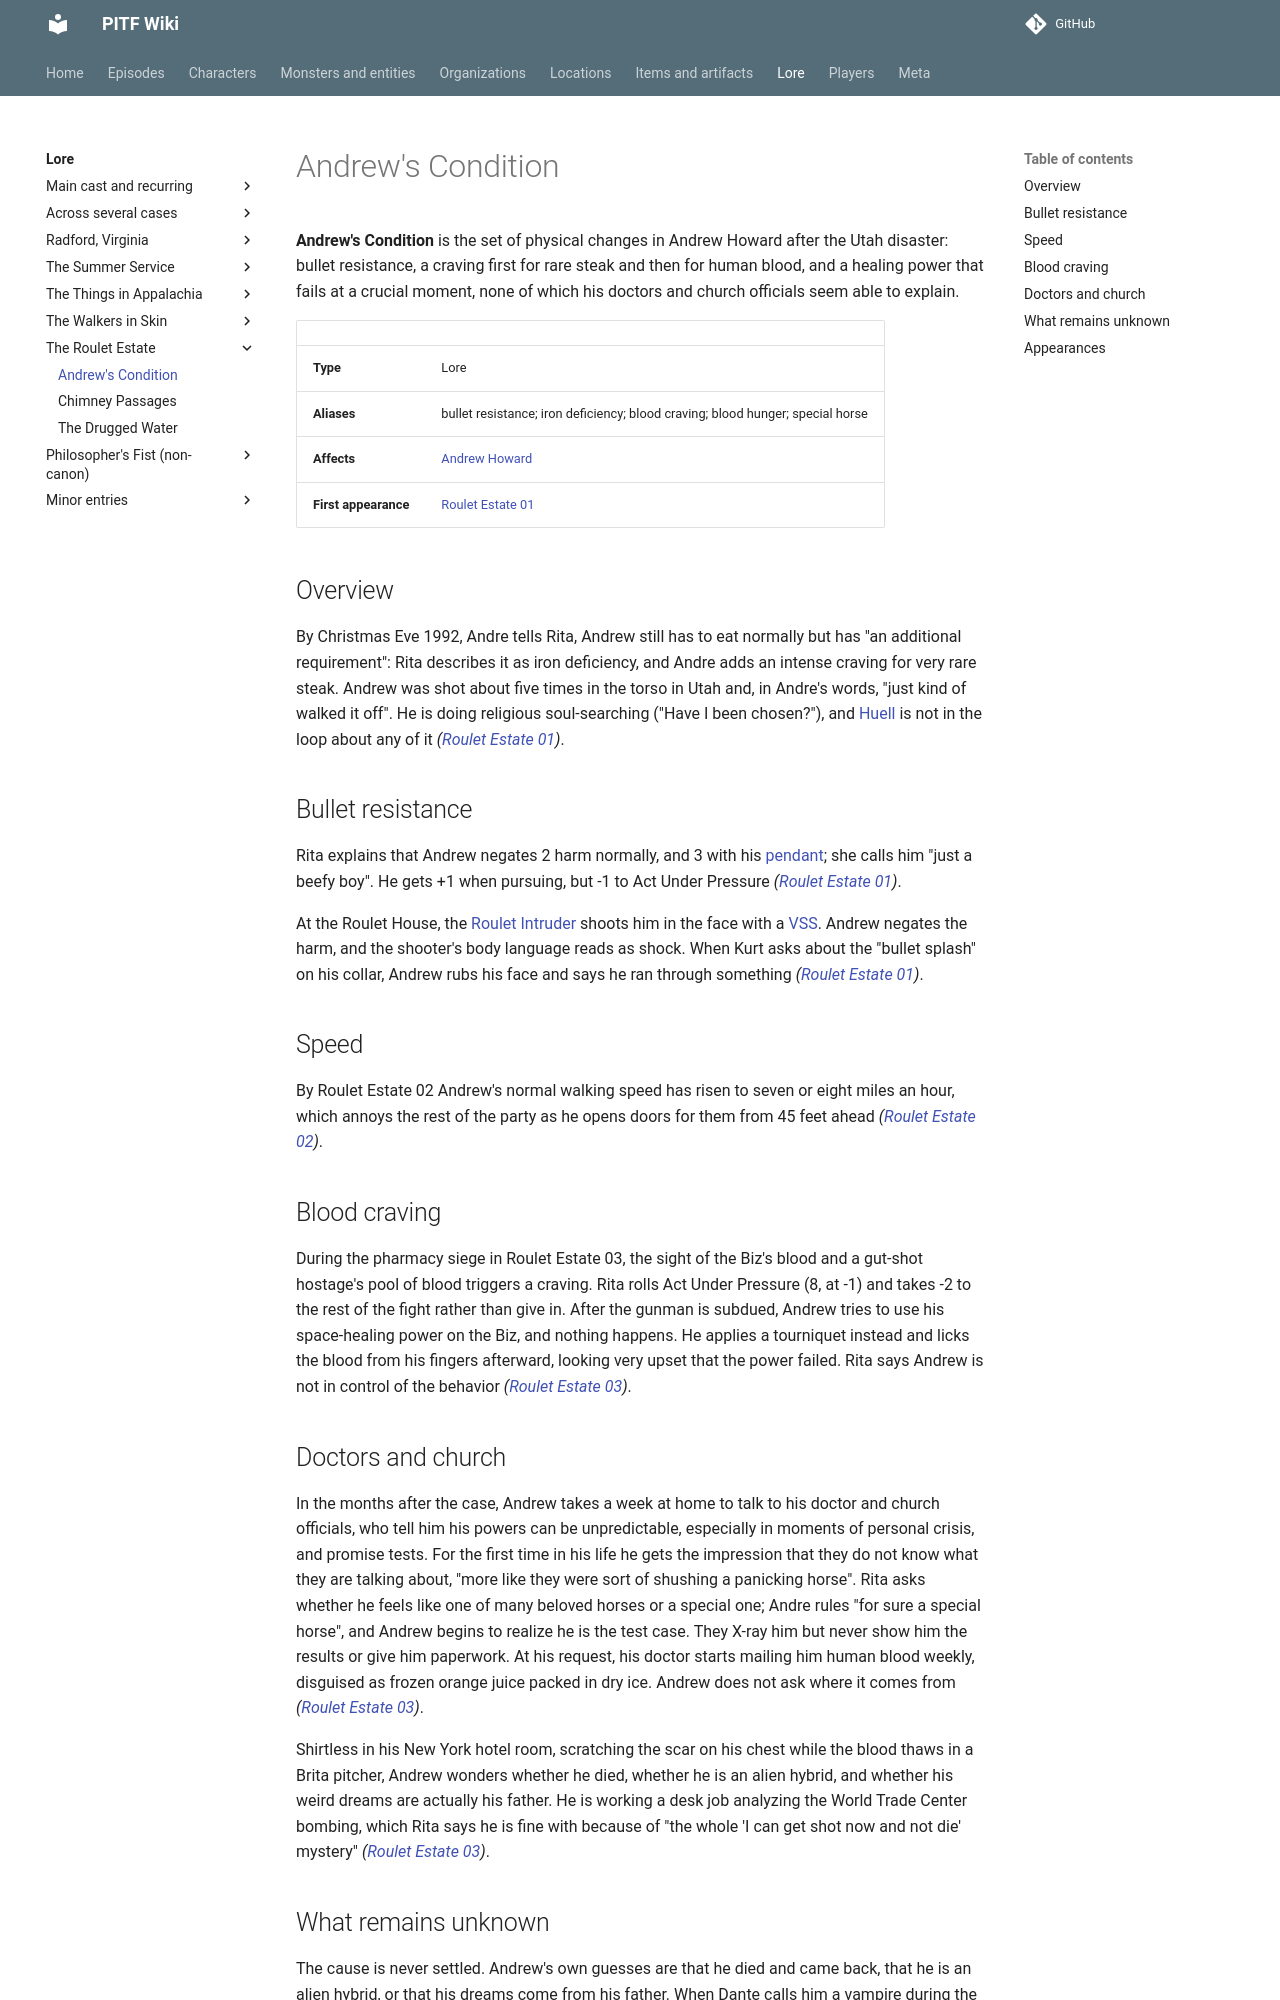

repository: AndreTInfante/pitf-wiki · page: lore/andrews-condition/index.html · generator: mkdocs

# Andrew's Condition

**Andrew's Condition** is the set of physical changes in Andrew Howard after the Utah disaster: bullet resistance, a craving first for rare steak and then for human blood, and a healing power that fails at a crucial moment, none of which his doctors and church officials seem able to explain.

| | |
|---|---|
| **Type** | Lore |
| **Aliases** | bullet resistance; iron deficiency; blood craving; blood hunger; special horse |
| **Affects** | [Andrew Howard](../characters/andrew-howard.md) |
| **First appearance** | [Roulet Estate 01](../episodes/roulet-estate/01.md) |

## Overview

By Christmas Eve 1992, Andre tells Rita, Andrew still has to eat normally but has "an additional requirement": Rita describes it as iron deficiency, and Andre adds an intense craving for very rare steak. Andrew was shot about five times in the torso in Utah and, in Andre's words, "just kind of walked it off". He is doing religious soul-searching ("Have I been chosen?"), and [Huell](../characters/huell-kendrick.md) is not in the loop about any of it *([Roulet Estate 01](../episodes/roulet-estate/01.md))*.

## Bullet resistance

Rita explains that Andrew negates 2 harm normally, and 3 with his [pendant](../items/andrews-pendant.md); she calls him "just a beefy boy". He gets +1 when pursuing, but -1 to Act Under Pressure *([Roulet Estate 01](../episodes/roulet-estate/01.md))*.

At the Roulet House, the [Roulet Intruder](../monsters/roulet-intruder.md) shoots him in the face with a [VSS](../items/vss-rifle.md). Andrew negates the harm, and the shooter's body language reads as shock. When Kurt asks about the "bullet splash" on his collar, Andrew rubs his face and says he ran through something *([Roulet Estate 01](../episodes/roulet-estate/01.md))*.

## Speed

By Roulet Estate 02 Andrew's normal walking speed has risen to seven or eight miles an hour, which annoys the rest of the party as he opens doors for them from 45 feet ahead *([Roulet Estate 02](../episodes/roulet-estate/02.md))*.

## Blood craving

During the pharmacy siege in Roulet Estate 03, the sight of the Biz's blood and a gut-shot hostage's pool of blood triggers a craving. Rita rolls Act Under Pressure (8, at -1) and takes -2 to the rest of the fight rather than give in. After the gunman is subdued, Andrew tries to use his space-healing power on the Biz, and nothing happens. He applies a tourniquet instead and licks the blood from his fingers afterward, looking very upset that the power failed. Rita says Andrew is not in control of the behavior *([Roulet Estate 03](../episodes/roulet-estate/03.md))*.
